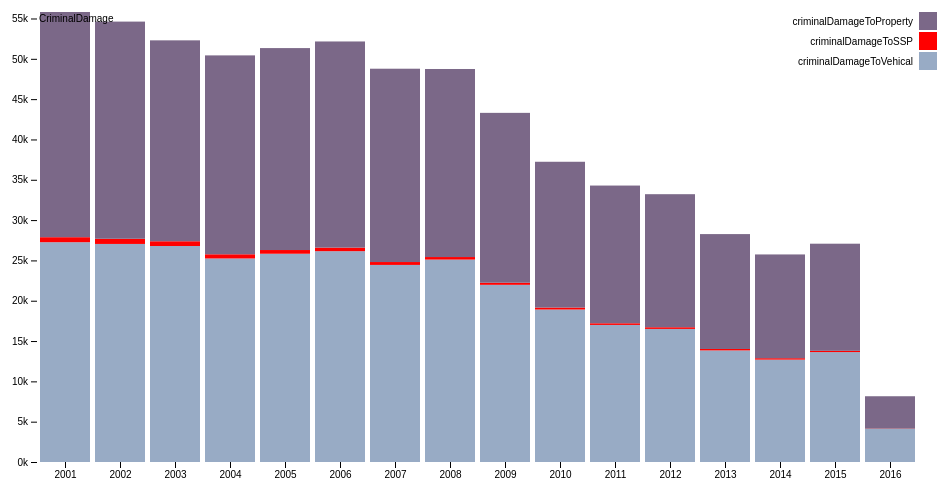
D3 v4 page, settled after 360 driven frames (6 s of simulated time); the page loaded 1 data file(s).


    var svg = d3.select("svg"),
        margin = {
            top: 20,
            right: 20,
            bottom: 30,
            left: 40
        },
        width = +svg.attr("width") - margin.left - margin.right,
        height = +svg.attr("height") - margin.top - margin.bottom,
        g = svg.append("g").attr("transform", "translate(" + margin.left + "," + margin.top + ")");

    var x = d3.scaleBand()
        .rangeRound([0, width])
        .padding(0.1)
        .align(0.1);

    var y = d3.scaleLinear()
        .range([height, 0]);

    var z = d3.scaleOrdinal()
        .range(["#98abc5", "#FF0000", "#7b6888"]);

    var stack = d3.stack();

    d3.json("cdData.json", function(error, data) {
        if (error) throw error;
        x.domain(data.map(function(d) {
            return d.year;
        }));
        var drang = d3.keys(data[0]).filter(function(key) {
            return key !== "year";
        });
        console.log(drang);
        z.domain(drang);
        data.forEach(function(d) {
            d.criminalDamageToProperty = +d.criminalDamageToProperty;
            d.criminalDamageToVehical = +d.criminalDamageToVehical;
            d.criminalDamageToSSP = +d.criminalDamageToSSP;
            d.total = +d.criminalDamageToVehical + d.criminalDamageToSSP + d.criminalDamageToProperty;
            //console.log(d.total);
        });
        //data.sort(function(a, b) { return b.total - a.total; });

        y.domain([0, d3.max(data, function(d) {
            return d.total
        })]);

        //console.log(d3.keys(data[0]));

        g.selectAll(".serie")
            .data(stack.keys(drang)(data))
            .enter().append("g")
            .attr("class", "serie")
            .attr("fill", function(d) {
                return z(d.key);
            })
            .selectAll("rect")
            .data(function(d) {
                return d;
            })
            .enter().append("rect")
            .attr("x", function(d) {
                return x(d.data.year);
            })
            .attr("y", function(d) {
                return y(d[1]);
            })
            .attr("height", function(d) {
                return y(d[0]) - y(d[1]);
            })
            .attr("width", x.bandwidth());

        g.append("g")
            .attr("class", "axis axis--x")
            .attr("transform", "translate(0," + height + ")")
            .call(d3.axisBottom(x));

        g.append("g")
            .attr("class", "axis axis--y")
            .call(d3.axisLeft(y).ticks(10, "s"))
            .append("text")
            .attr("x", 2)
            .attr("y", y(y.ticks(10).pop()))
            .attr("dy", "0.35em")
            .attr("text-anchor", "start")
            .attr("fill", "#000")
            .text("CriminalDamage");

        var legend = g.selectAll(".legend")
            .data(drang.reverse())
            .enter().append("g")
            .attr("class", "legend")
            .attr("transform", function(d, i) {
                return "translate(0," + i * 20 + ")";
            })
            .style("font", "10px sans-serif");

        legend.append("rect")
            .attr("x", width - 18)
            .attr("width", 18)
            .attr("height", 18)
            .attr("fill", z);

        legend.append("text")
            .attr("x", width - 24)
            .attr("y", 9)
            .attr("dy", ".35em")
            .attr("text-anchor", "end")
            .text(function(d) {
                return d;
            });
    });
    

### data: cdData.json
[
 {
  "year": "2001",
  "criminalDamageToVehical": "27258",
  "criminalDamageToSSP": "621",
  "criminalDamageToProperty": "27927"
 },
 {
  "year": "2002",
  "criminalDamageToVehical": "27042",
  "criminalDamageToSSP": "641",
  "criminalDamageToProperty": "26933"
 },
 {
  "year": "2003",
  "criminalDamageToVehical": "26786",
  "criminalDamageToSSP": "589",
  "criminalDamageToProperty": "24916"
 },
 {
  "year": "2004",
  "criminalDamageToVehical": "25241",
  "criminalDamageToSSP": "520",
  "criminalDamageToProperty": "24664"
 },
 {
  "year": "2005",
  "criminalDamageToVehical": "25827",
  "criminalDamageToSSP": "461",
  "criminalDamageToProperty": "25043"
 },
 {
  "year": "2006",
  "criminalDamageToVehical": "26146",
  "criminalDamageToSSP": "442",
  "criminalDamageToProperty": "25564"
 },
 {
  "year": "2007",
  "criminalDamageToVehical": "24441",
  "criminalDamageToSSP": "358",
  "criminalDamageToProperty": "23974"
 },
 {
  "year": "2008",
  "criminalDamageToVehical": "25104",
  "criminalDamageToSSP": "314",
  "criminalDamageToProperty": "23320"
 },
 "... 8 more items"
]